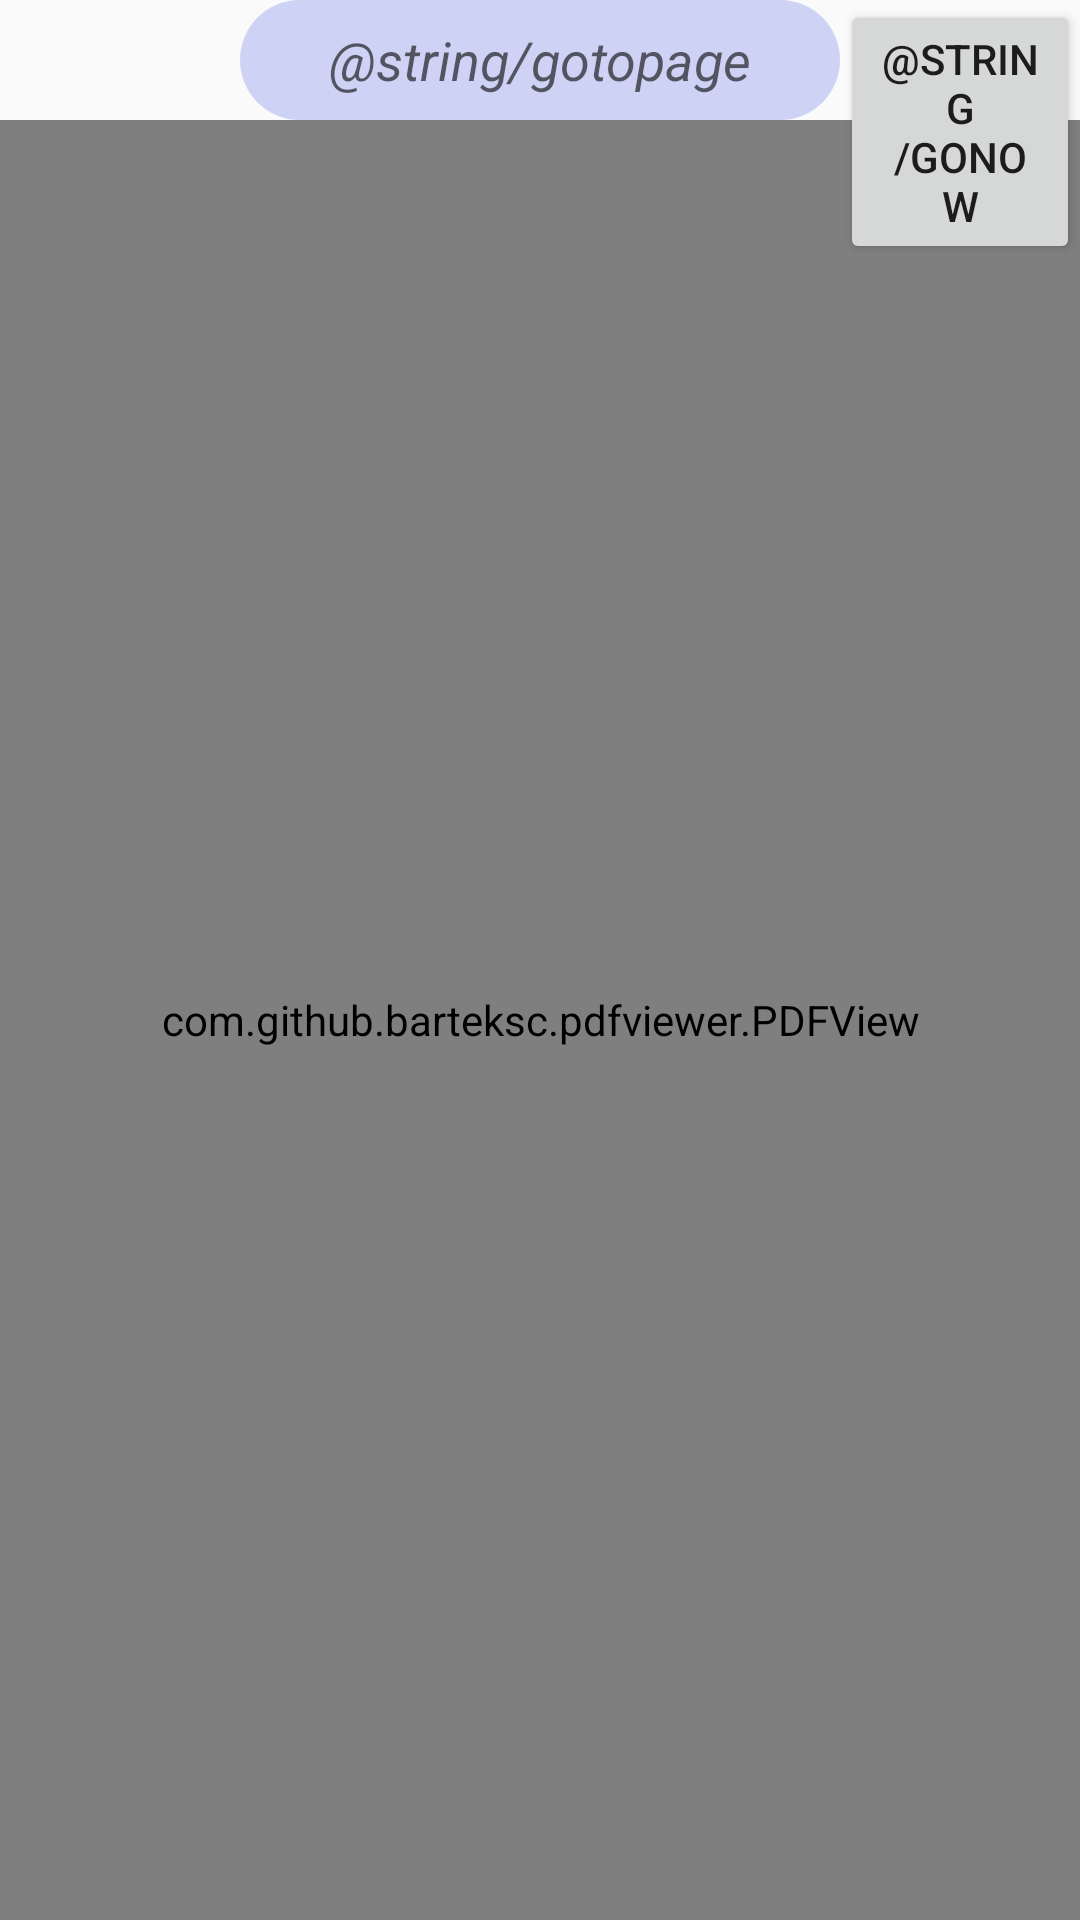

Android layout source for this screen:
<!-- AndroidManifest.xml: application theme MyMaterialTheme -->
<!-- res/layout/programb_search_frag.xml -->
<?xml version="1.0" encoding="utf-8"?>
<RelativeLayout xmlns:android="http://schemas.android.com/apk/res/android"
    xmlns:tools="http://schemas.android.com/tools"
    android:layout_width="match_parent"
    android:layout_height="match_parent"
    tools:context="com.techgalavant.npmconvention.ProgramFragment">

        <EditText
            android:id="@+id/goto_page"
            android:layout_width="wrap_content"
            android:layout_height="wrap_content"
            android:paddingLeft="1dp"
            android:paddingRight="1dp"
            android:paddingTop="1dp"
            android:paddingBottom="1dp"
            android:layout_centerHorizontal="true"
            android:textAlignment="center"
            android:textStyle="italic"
            android:textColor="@color/colorPrimaryDark"
            android:background="@drawable/rounded_search"
            android:hint="@string/gotopage" />

        <Button
            android:id="@+id/btnGoToPage"
            android:layout_width="wrap_content"
            android:layout_height="wrap_content"
            android:text="@string/gonow"
            android:layout_toRightOf="@+id/goto_page"
            android:layout_toEndOf="@+id/goto_page" />

        <com.github.barteksc.pdfviewer.PDFView
            android:id="@+id/pdfView"
            android:layout_below="@+id/goto_page"
            android:layout_width="match_parent"
            android:layout_height="match_parent"/>


</RelativeLayout>
<!-- resources referenced by this layout -->
<resources>
  <color name="colorPrimaryDark">#303F9F</color>
  <!-- drawable rounded_search (drawable) -->
  <?xml version="1.0" encoding="utf-8"?>
  <shape xmlns:android="http://schemas.android.com/apk/res/android"
      android:shape="rectangle" >
  
      <corners
          android:radius="100dp"/>
      <solid
          android:color="#ced2f5"/>
      <size
          android:width="200dp"
          android:height="40dp"/>
  </shape>
  <style name="MyMaterialTheme" parent="MyMaterialTheme.Base">
  
      </style>
  <style name="MyMaterialTheme.Base" parent="Theme.AppCompat.Light.DarkActionBar">
          <item name="windowNoTitle">true</item>
          <item name="windowActionBar">false</item>
          <item name="colorPrimary">@color/colorPrimary</item>
          <item name="colorPrimaryDark">@color/colorPrimaryDark</item>
          <item name="colorAccent">@color/colorAccent</item>
      </style>
  <color name="colorPrimary">#3F51B5</color>
  <color name="colorAccent">#fa518a</color>
</resources>
